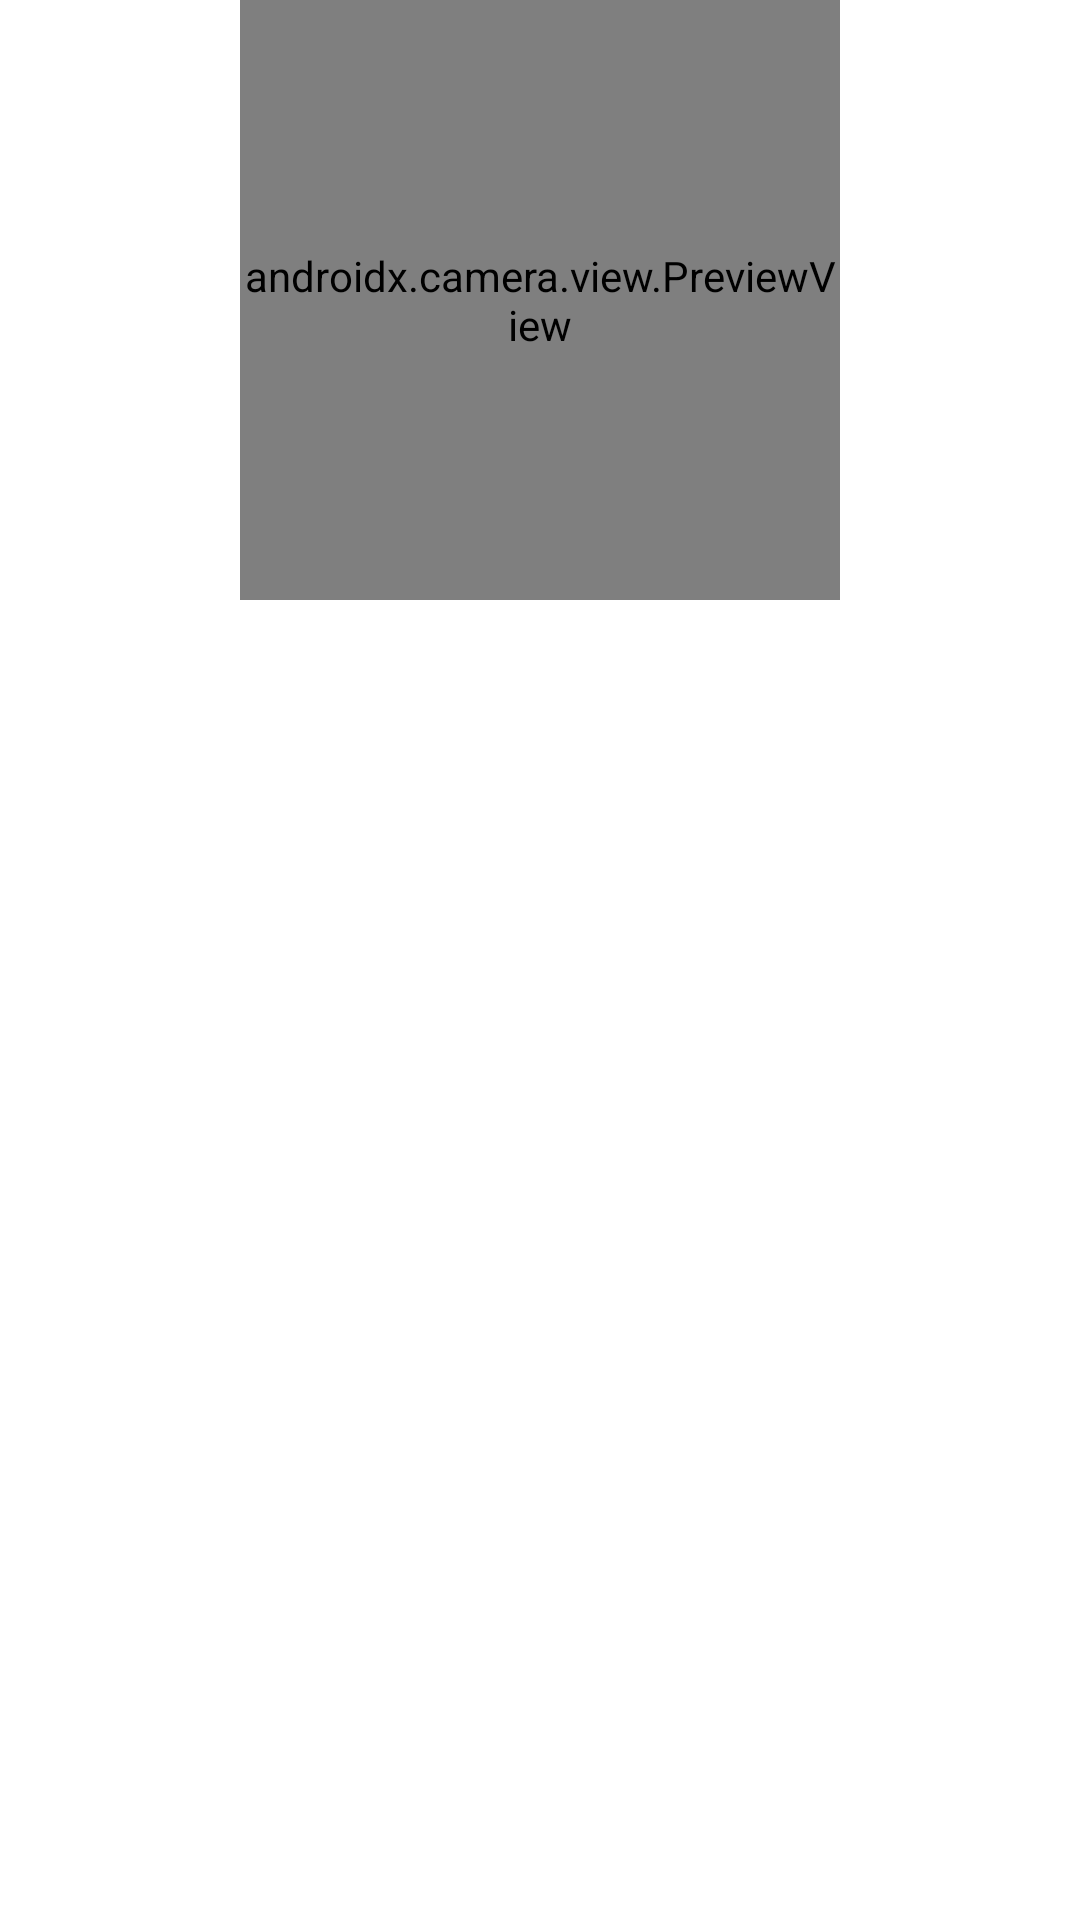

Layout XML and referenced resources for this Android screen:
<!-- AndroidManifest.xml: application theme Theme.AIMLForAndroid -->
<!-- res/layout/activity_attendance.xml -->
<?xml version="1.0" encoding="utf-8"?>
<LinearLayout xmlns:android="http://schemas.android.com/apk/res/android"
    xmlns:app="http://schemas.android.com/apk/res-auto"
    xmlns:tools="http://schemas.android.com/tools"
    android:layout_width="match_parent"
    android:layout_height="match_parent"
    android:gravity="center_horizontal"
    android:orientation="vertical"
    tools:context=".UI.diemdanhtest">

    <androidx.camera.view.PreviewView
        android:id="@+id/preview"
        android:layout_width="600px"
        android:layout_height="600px"/>
    <ImageView
        android:id="@+id/facePRV"
        android:layout_width="600px"
        android:layout_height="600px"/>
    <TextView
        android:id="@+id/result"
        android:layout_width="wrap_content"
        android:layout_height="wrap_content"/>
</LinearLayout>
<!-- resources referenced by this layout -->
<resources>
  <style name="Theme.AIMLForAndroid" parent="Theme.MaterialComponents.DayNight.NoActionBar">
          
          <item name="colorPrimary">@color/blue006</item>
          <item name="colorPrimaryVariant">@color/blue006</item>
          <item name="colorOnPrimary">@color/white</item>
          
          <item name="colorSecondary">@color/yellow_text</item>
          <item name="colorSecondaryVariant">@color/org_914</item>
          <item name="colorOnSecondary">@color/black</item>
          
          <item name="android:statusBarColor" tools:targetApi="l">?attr/colorPrimaryVariant</item>
          
      </style>
  <color name="blue006">#006bb3</color>
  <color name="white">#FFFFFFFF</color>
  <color name="yellow_text">#f7931e</color>
  <color name="org_914">#ff914d</color>
  <color name="black">#FF000000</color>
</resources>
